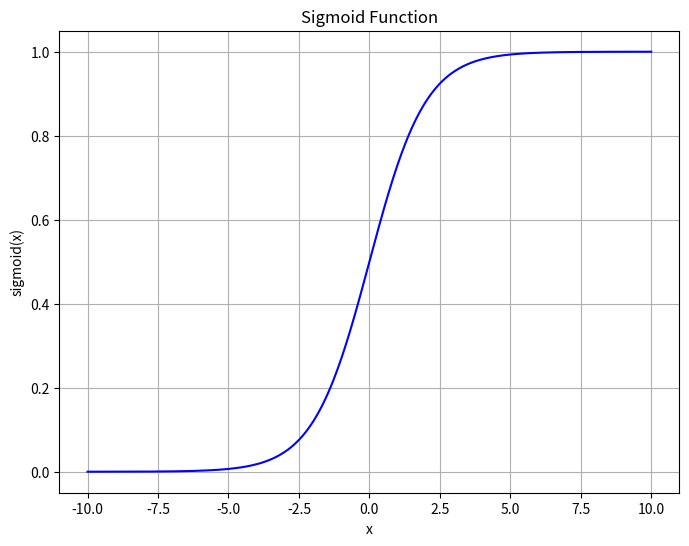

Reproduce this figure in Python.
import numpy as np
import matplotlib.pyplot as plt


def sigmoid(x):
    return 1 / (1 + np.exp(-x))


x = np.linspace(-10, 10, 400)
y = sigmoid(x)
plt.figure(figsize=(8, 6))
plt.plot(x, y, label='sigmoid', color='blue')
plt.title("Sigmoid Function")
plt.xlabel("x")
plt.ylabel("sigmoid(x)")
plt.grid(True)
plt.show()